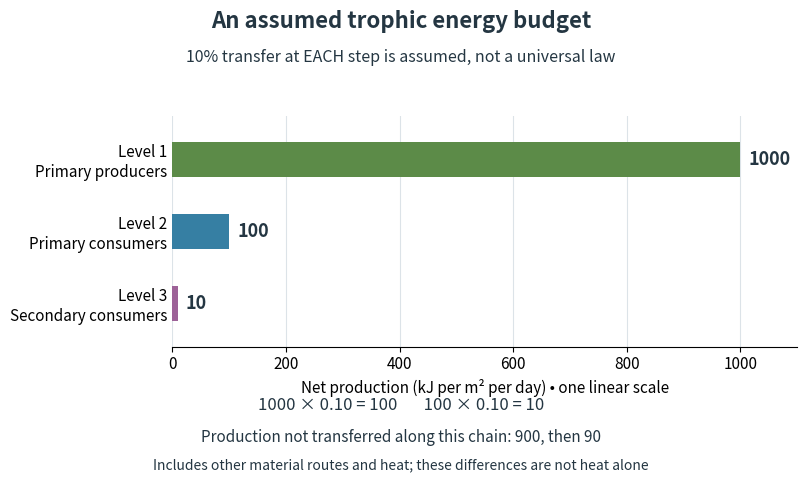

Write the Python code that produced this figure. (Note: this script raises an exception after producing the figure.)
"""Plot a production budget with explicitly assumed 10% transfer efficiency.

Tested with Python 3.14.4, NumPy 2.3.5 and Matplotlib 3.10.7.
Write an opaque white same-basename PNG to the working directory.
"""

from pathlib import Path

import matplotlib

matplotlib.use("Agg")
import matplotlib.pyplot as plt
import numpy as np


def main():
    efficiency = 0.10
    production = 1000 * efficiency ** np.arange(3)
    not_transferred = production[:-1] - production[1:]
    np.testing.assert_allclose(production, [1000, 100, 10])
    np.testing.assert_allclose(not_transferred, [900, 90])

    fig, ax = plt.subplots(figsize=(8.8, 4.9))
    fig.set_facecolor("white")
    ax.set_facecolor("white")
    fig.subplots_adjust(left=0.24, right=0.95, top=0.76, bottom=0.29)
    y = np.array([2, 1, 0])
    ax.barh(y, production, height=0.48,
            color=["#5c8b48", "#367fa3", "#9d6298"], zorder=3)
    for pos, value in zip(y, production):
        ax.text(value + 14, pos, f"{value:g}", va="center",
                fontsize=13, weight="bold", color="#243642")
    ax.set_yticks(y, ["Level 1\nPrimary producers",
                     "Level 2\nPrimary consumers", "Level 3\nSecondary consumers"])
    ax.set_xlim(0, 1100)
    ax.set_ylim(-0.6, 2.6)
    ax.set_xticks(np.arange(0, 1001, 200))
    ax.set_xlabel("Net production (kJ per m² per day) • one linear scale", fontsize=11)
    ax.tick_params(axis="both", labelsize=11)
    ax.grid(axis="x", color="#dce3e8", linewidth=0.8, zorder=0)
    ax.spines[["top", "right", "left"]].set_visible(False)
    ax.tick_params(axis="y", length=0)
    fig.text(0.5, 0.94, "An assumed trophic energy budget", ha="center",
             fontsize=16, weight="bold", color="#243642")
    fig.text(0.5, 0.87, "10% transfer at EACH step is assumed, not a universal law",
             ha="center", fontsize=11.5, color="#243642")
    fig.text(0.5, 0.16, "1000 × 0.10 = 100       100 × 0.10 = 10", ha="center",
             fontsize=12, color="#243642")
    fig.text(0.5, 0.095, "Production not transferred along this chain: 900, then 90",
             ha="center", fontsize=11, color="#243642")
    fig.text(0.5, 0.04, "Includes other material routes and heat; these differences are not heat alone",
             ha="center", fontsize=10, color="#243642")
    fig.savefig(Path(__file__).with_suffix(".png").name, dpi=130,
                facecolor="white", transparent=False)
    plt.close(fig)
    print(f"Production: {production.tolist()}; not transferred: {not_transferred.tolist()}")


if __name__ == "__main__":
    main()
